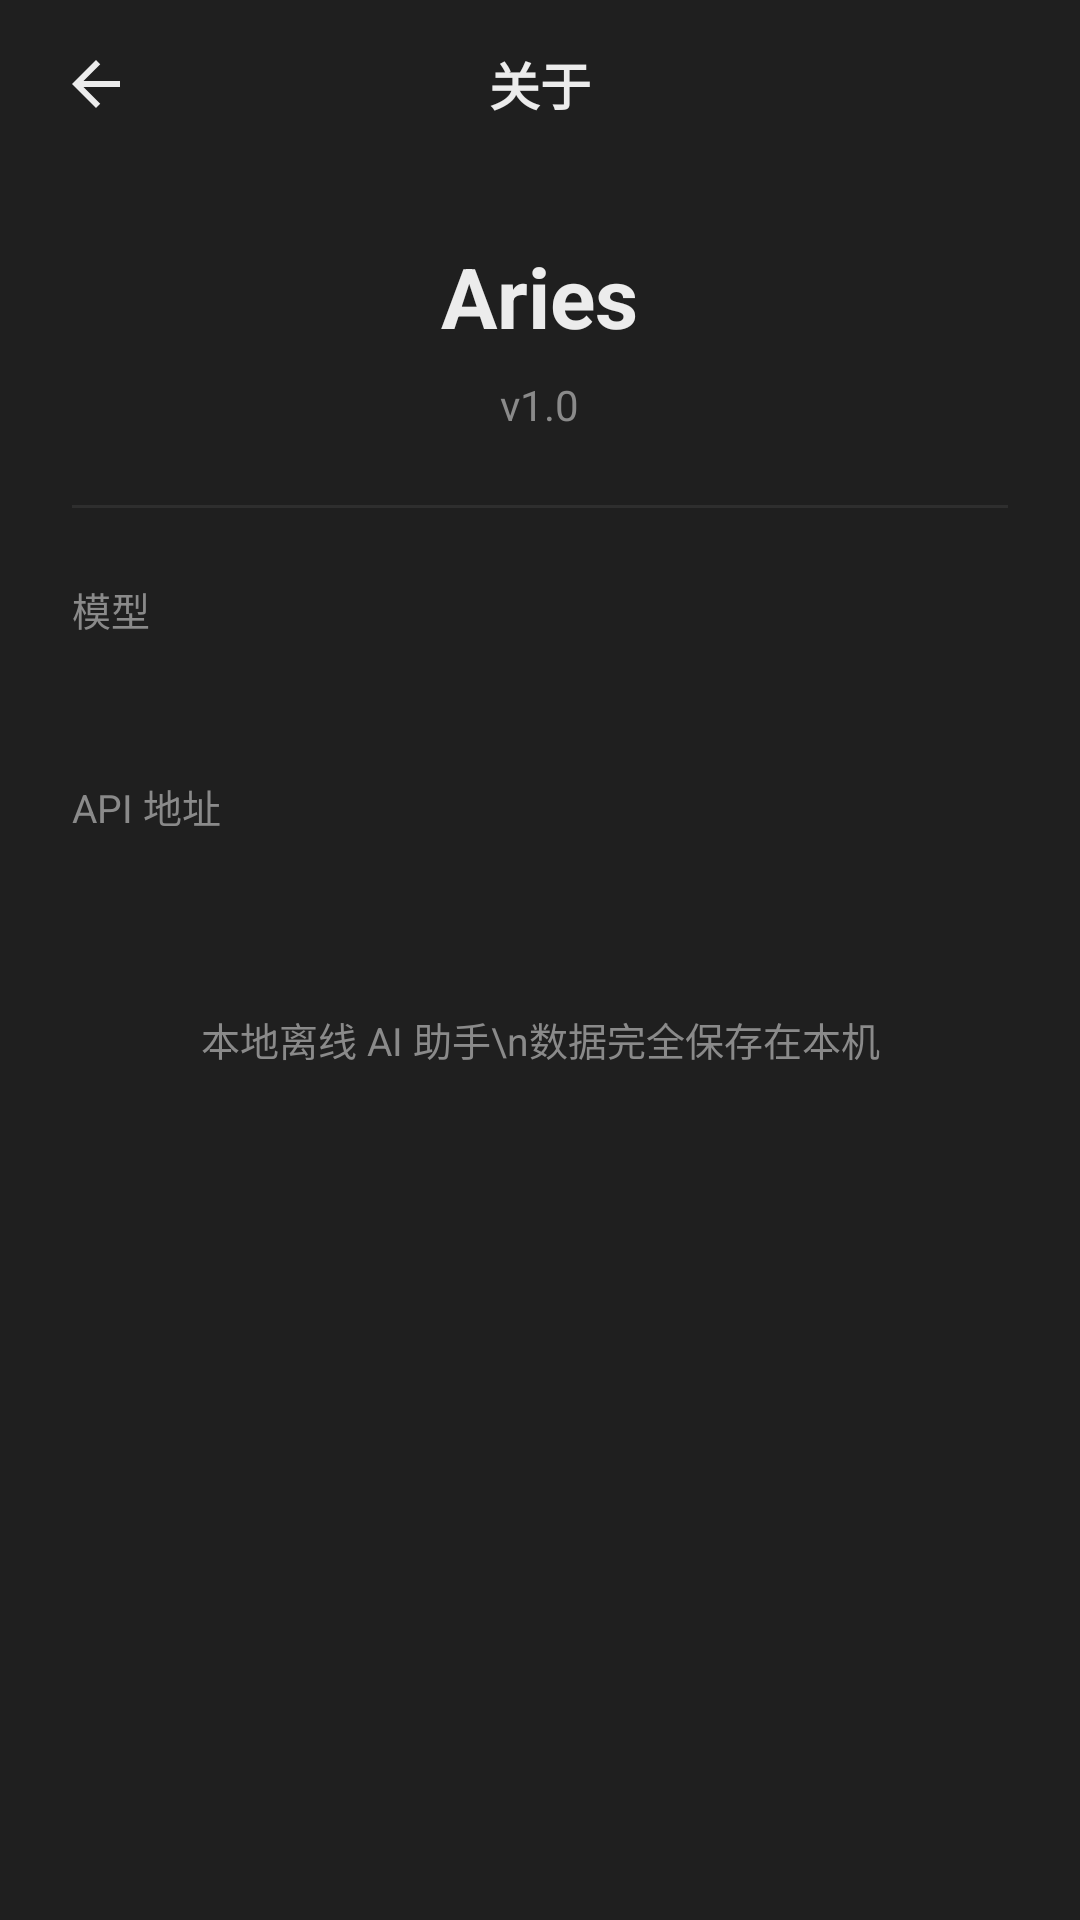

Produce the Android XML layout that renders to this screen, including the resource entries it uses.
<!-- AndroidManifest.xml: application theme Theme.App -->
<!-- res/layout/activity_about.xml -->
<?xml version="1.0" encoding="utf-8"?>
<LinearLayout xmlns:android="http://schemas.android.com/apk/res/android"
    android:layout_width="match_parent"
    android:layout_height="match_parent"
    android:orientation="vertical"
    android:background="@color/bg_main">

    <LinearLayout
        android:layout_width="match_parent"
        android:layout_height="56dp"
        android:orientation="horizontal"
        android:gravity="center_vertical"
        android:paddingHorizontal="12dp">

        <ImageView
            android:id="@+id/btnBack"
            android:layout_width="40dp"
            android:layout_height="40dp"
            android:padding="8dp"
            android:src="@drawable/ic_back" />

        <TextView
            android:layout_width="0dp"
            android:layout_height="wrap_content"
            android:layout_weight="1"
            android:gravity="center"
            android:text="关于"
            android:textColor="@color/text_main"
            android:textSize="17sp"
            android:textStyle="bold" />

        <View
            android:layout_width="40dp"
            android:layout_height="40dp" />
    </LinearLayout>

    <ScrollView
        android:layout_width="match_parent"
        android:layout_height="0dp"
        android:layout_weight="1">

        <LinearLayout
            android:layout_width="match_parent"
            android:layout_height="wrap_content"
            android:orientation="vertical"
            android:padding="24dp">

            <TextView
                android:layout_width="wrap_content"
                android:layout_height="wrap_content"
                android:layout_gravity="center_horizontal"
                android:text="Aries"
                android:textColor="@color/text_main"
                android:textSize="28sp"
                android:textStyle="bold" />

            <TextView
                android:id="@+id/tvVersion"
                android:layout_width="wrap_content"
                android:layout_height="wrap_content"
                android:layout_gravity="center_horizontal"
                android:layout_marginTop="8dp"
                android:text="v1.0"
                android:textColor="@color/text_hint"
                android:textSize="14sp" />

            <View
                android:layout_width="match_parent"
                android:layout_height="1dp"
                android:layout_marginVertical="24dp"
                android:background="@color/bg_input" />

            <TextView
                android:layout_width="wrap_content"
                android:layout_height="wrap_content"
                android:text="模型"
                android:textColor="@color/text_hint"
                android:textSize="13sp" />

            <TextView
                android:id="@+id/tvModel"
                android:layout_width="match_parent"
                android:layout_height="wrap_content"
                android:layout_marginTop="6dp"
                android:textColor="@color/text_main"
                android:textSize="15sp" />

            <TextView
                android:layout_width="wrap_content"
                android:layout_height="wrap_content"
                android:layout_marginTop="20dp"
                android:text="API 地址"
                android:textColor="@color/text_hint"
                android:textSize="13sp" />

            <TextView
                android:id="@+id/tvApi"
                android:layout_width="match_parent"
                android:layout_height="wrap_content"
                android:layout_marginTop="6dp"
                android:textColor="@color/text_main"
                android:textSize="15sp" />

            <TextView
                android:layout_width="match_parent"
                android:layout_height="wrap_content"
                android:layout_marginTop="32dp"
                android:gravity="center"
                android:text="本地离线 AI 助手\n数据完全保存在本机"
                android:textColor="@color/text_hint"
                android:textSize="13sp"
                android:lineSpacingMultiplier="1.4" />

        </LinearLayout>
    </ScrollView>

</LinearLayout>
<!-- resources referenced by this layout -->
<resources>
  <color name="bg_input">#2E2E2E</color>
  <color name="bg_main">#1F1F1F</color>
  <color name="text_hint">#8A8A8A</color>
  <color name="text_main">#ECECEC</color>
  <!-- drawable ic_back (drawable) -->
  <vector xmlns:android="http://schemas.android.com/apk/res/android"
      android:width="24dp" android:height="24dp"
      android:viewportWidth="24" android:viewportHeight="24">
      <path android:fillColor="#ECECEC"
          android:pathData="M20,11H7.83l5.59,-5.59L12,4l-8,8 8,8 1.41,-1.41L7.83,13H20v-2z"/>
  </vector>
  <style name="Theme.App" parent="android:Theme.Material.NoActionBar">
          <item name="android:colorPrimary">@color/primary</item>
          <item name="android:statusBarColor">@color/bg_main</item>
          <item name="android:navigationBarColor">@color/bg_main</item>
          <item name="android:windowLightStatusBar">false</item>
      </style>
  <color name="primary">#4C7DF0</color>
</resources>
